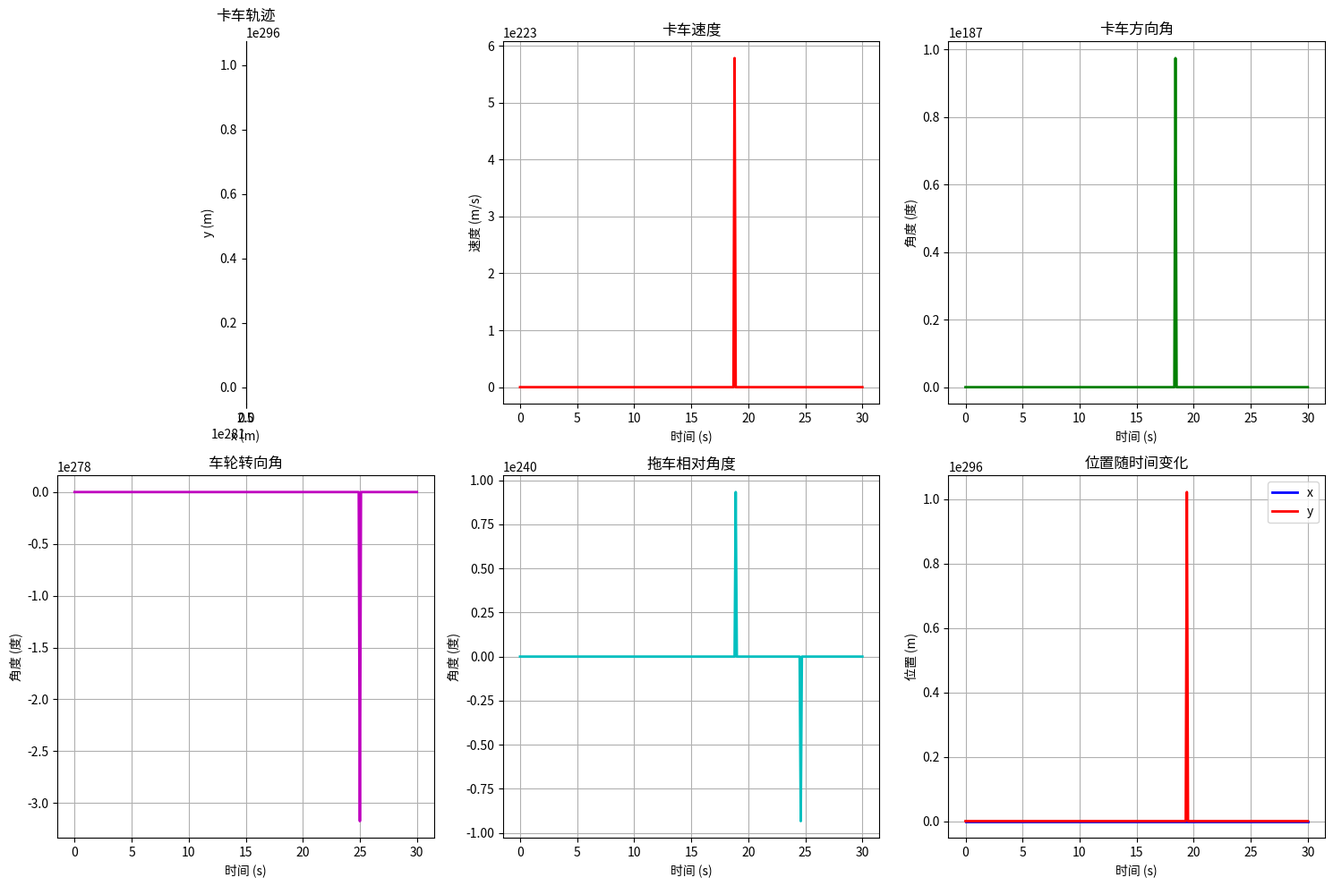

The script that saved this image:
#!/usr/bin/env python3
"""
简化的半挂卡车模拟器 - Python版本
基于MATLAB代码的简化实现
"""

import numpy as np
import matplotlib.pyplot as plt
from scipy.integrate import odeint

def truck_dynamics(state, t, params):
    """
    简化的卡车动力学模型
    state: [x, y, theta, v, gamma, phi, phi_dot]
    params: 包含所有参数的字典
    """
    # 解包状态
    x, y, theta, v, gamma, phi, phi_dot = state
    
    # 解包参数
    m_truck = params['m_truck']
    m_trailer = params['m_trailer']
    L1 = params['L1']  # 前轴到CG距离
    L2 = params['L2']  # 后轴到CG距离
    L3 = params['L3']  # 拖车CG到铰接点距离
    L4 = params['L4']  # 拖车后轴到铰接点距离
    thrust = params['thrust']
    wheel_torque = params['wheel_torque']
    drag_coeff = params['drag_coeff']
    friction_coeff = params['friction_coeff']
    
    # 简化的运动学关系
    # 卡车角速度
    if np.cos(phi) * (L1 + L2) != 0:
        omega_truck = (v * np.sin(phi)) / (np.cos(phi) * (L1 + L2))
    else:
        omega_truck = 0.0
    
    # 卡车横向速度
    if np.cos(phi) * (L1 + L2) != 0:
        v_lat = (L2 * v * np.sin(phi)) / (np.cos(phi) * (L1 + L2))
    else:
        v_lat = 0.0
    
    # 拖车角速度
    if L4 * np.cos(phi) * (L1 + L2) != 0:
        omega_trailer = -(v * (L4 * np.sin(phi) + 
                          (L1 + L2) * np.cos(phi) * np.sin(gamma))) / \
                        (L4 * np.cos(phi) * (L1 + L2))
    else:
        omega_trailer = 0.0
    
    # 简化的动力学
    total_mass = m_truck + m_trailer
    drag_force = 0.5 * drag_coeff * v**2
    friction_force = friction_coeff * total_mass * 9.81
    net_force = thrust - drag_force - friction_force
    v_dot = net_force / total_mass if total_mass > 0 else 0
    
    # 转向轮动力学 (简化)
    J_wheel = 1.0  # 车轮转动惯量
    damping = 10.0  # 阻尼系数
    wheel_acc = (wheel_torque - damping * phi_dot) / J_wheel
    
    # 状态导数
    dx = v * np.cos(theta) - v_lat * np.sin(theta)
    dy = v * np.sin(theta) + v_lat * np.cos(theta)
    dtheta = omega_truck
    dv = v_dot
    dgamma = omega_trailer
    dphi = phi_dot
    dphi_dot = wheel_acc
    
    return [dx, dy, dtheta, dv, dgamma, dphi, dphi_dot]

def run_simple_simulation():
    """运行简化仿真"""
    print("开始简化半挂卡车仿真...")
    
    # 设置参数
    params = {
        'm_truck': 1500.0,      # 卡车质量 (kg)
        'm_trailer': 3000.0,    # 拖车质量 (kg)
        'L1': 1.0,              # 前轴到CG距离 (m)
        'L2': 1.0,              # 后轴到CG距离 (m)
        'L3': 6.0,              # 拖车CG到铰接点距离 (m)
        'L4': 12.0,             # 拖车后轴到铰接点距离 (m)
        'thrust': 100.0,        # 推力 (N)
        'wheel_torque': 1.0,    # 转向扭矩 (N·m)
        'drag_coeff': 0.5,      # 阻力系数
        'friction_coeff': 0.002 # 摩擦系数
    }
    
    # 初始状态
    # [x, y, theta, v, gamma, phi, phi_dot]
    initial_state = [0.0, 0.0, np.radians(45), 0.0, 0.0, 0.0, 0.0]
    
    # 时间设置
    t_end = 30.0  # 仿真时间 (s)
    dt = 0.1      # 时间步长 (s)
    t = np.arange(0, t_end + dt, dt)
    
    # 运行仿真
    print("运行仿真...")
    solution = odeint(truck_dynamics, initial_state, t, args=(params,))
    
    print("仿真完成!")
    
    # 提取结果
    x = solution[:, 0]
    y = solution[:, 1]
    theta = solution[:, 2]
    v = solution[:, 3]
    gamma = solution[:, 4]
    phi = solution[:, 5]
    
    # 绘制结果
    plot_results(t, x, y, theta, v, gamma, phi)
    
    return solution

def plot_results(t, x, y, theta, v, gamma, phi):
    """绘制仿真结果"""
    fig, axes = plt.subplots(2, 3, figsize=(15, 10))
    
    # 轨迹图
    axes[0, 0].plot(x, y, 'b-', linewidth=2)
    axes[0, 0].set_xlabel('x (m)')
    axes[0, 0].set_ylabel('y (m)')
    axes[0, 0].set_title('卡车轨迹')
    axes[0, 0].grid(True)
    axes[0, 0].set_aspect('equal')
    
    # 速度
    axes[0, 1].plot(t, v, 'r-', linewidth=2)
    axes[0, 1].set_xlabel('时间 (s)')
    axes[0, 1].set_ylabel('速度 (m/s)')
    axes[0, 1].set_title('卡车速度')
    axes[0, 1].grid(True)
    
    # 卡车角度
    axes[0, 2].plot(t, np.degrees(theta), 'g-', linewidth=2)
    axes[0, 2].set_xlabel('时间 (s)')
    axes[0, 2].set_ylabel('角度 (度)')
    axes[0, 2].set_title('卡车方向角')
    axes[0, 2].grid(True)
    
    # 车轮角度
    axes[1, 0].plot(t, np.degrees(phi), 'm-', linewidth=2)
    axes[1, 0].set_xlabel('时间 (s)')
    axes[1, 0].set_ylabel('角度 (度)')
    axes[1, 0].set_title('车轮转向角')
    axes[1, 0].grid(True)
    
    # 拖车相对角度
    axes[1, 1].plot(t, np.degrees(gamma), 'c-', linewidth=2)
    axes[1, 1].set_xlabel('时间 (s)')
    axes[1, 1].set_ylabel('角度 (度)')
    axes[1, 1].set_title('拖车相对角度')
    axes[1, 1].grid(True)
    
    # 位置随时间变化
    axes[1, 2].plot(t, x, 'b-', label='x', linewidth=2)
    axes[1, 2].plot(t, y, 'r-', label='y', linewidth=2)
    axes[1, 2].set_xlabel('时间 (s)')
    axes[1, 2].set_ylabel('位置 (m)')
    axes[1, 2].set_title('位置随时间变化')
    axes[1, 2].legend()
    axes[1, 2].grid(True)
    
    plt.tight_layout()
    plt.show()
    
    # 创建动画
    create_simple_animation(x, y, theta, gamma, t)

def create_simple_animation(x, y, theta, gamma, t):
    """创建简化动画"""
    print("生成动画...")
    
    fig, ax = plt.subplots(figsize=(10, 8))
    
    # 卡车和拖车尺寸
    truck_length = 4.0
    truck_width = 2.0
    trailer_length = 12.0
    trailer_width = 2.5
    
    def animate(frame):
        ax.clear()
        
        # 当前状态
        current_x = x[frame]
        current_y = y[frame]
        current_theta = theta[frame]
        current_gamma = gamma[frame]
        
        # 卡车旋转矩阵
        truck_rot = np.array([
            [np.cos(current_theta), -np.sin(current_theta)],
            [np.sin(current_theta), np.cos(current_theta)]
        ])
        
        # 卡车角点
        truck_points = np.array([
            [truck_length/2, truck_width/2],
            [truck_length/2, -truck_width/2],
            [-truck_length/2, -truck_width/2],
            [-truck_length/2, truck_width/2],
            [truck_length/2, truck_width/2]
        ]).T
        
        # 旋转和平移卡车
        truck_points_rot = truck_rot @ truck_points
        truck_points_final = truck_points_rot + np.array([[current_x], [current_y]])
        
        # 绘制卡车
        ax.plot(truck_points_final[0, :], truck_points_final[1, :], 'b-', linewidth=2, label='卡车')
        
        # 拖车旋转矩阵
        trailer_theta = current_theta + current_gamma
        trailer_rot = np.array([
            [np.cos(trailer_theta), -np.sin(trailer_theta)],
            [np.sin(trailer_theta), np.cos(trailer_theta)]
        ])
        
        # 拖车铰接点位置 (卡车后部中心)
        hitch_x = current_x - (truck_length/2) * np.cos(current_theta)
        hitch_y = current_y - (truck_length/2) * np.sin(current_theta)
        
        # 拖车角点
        trailer_points = np.array([
            [0, trailer_width/2],
            [0, -trailer_width/2],
            [-trailer_length, -trailer_width/2],
            [-trailer_length, trailer_width/2],
            [0, trailer_width/2]
        ]).T
        
        # 旋转和平移拖车
        trailer_points_rot = trailer_rot @ trailer_points
        trailer_points_final = trailer_points_rot + np.array([[hitch_x], [hitch_y]])
        
        # 绘制拖车
        ax.plot(trailer_points_final[0, :], trailer_points_final[1, :], 'r-', linewidth=2, label='拖车')
        
        # 绘制轨迹
        ax.plot(x[:frame+1], y[:frame+1], 'g-', linewidth=1, alpha=0.7, label='轨迹')
        
        # 设置图形
        ax.set_xlabel('x (m)')
        ax.set_ylabel('y (m)')
        ax.set_title(f'半挂卡车仿真 - 时间: {t[frame]:.1f}s')
        ax.legend()
        ax.grid(True, alpha=0.3)
        ax.set_aspect('equal')
        
        # 自动调整坐标轴
        margin = 10
        all_x = np.concatenate([truck_points_final[0, :], trailer_points_final[0, :]])
        all_y = np.concatenate([truck_points_final[1, :], trailer_points_final[1, :]])
        ax.set_xlim([np.min(all_x) - margin, np.max(all_x) + margin])
        ax.set_ylim([np.min(all_y) - margin, np.max(all_y) + margin])
    
    # 创建动画 (只显示前100帧以加快速度)
    n_frames = min(100, len(t))
    from matplotlib.animation import FuncAnimation
    anim = FuncAnimation(fig, animate, frames=n_frames, interval=50, repeat=True)
    
    plt.tight_layout()
    plt.show()
    
    return anim

if __name__ == "__main__":
    print("简化半挂卡车模拟器")
    print("=" * 40)
    
    try:
        # 检查必要的库
        import numpy as np
        import matplotlib.pyplot as plt
        from scipy.integrate import odeint
        
        # 运行仿真
        results = run_simple_simulation()
        print("仿真成功完成!")
        
    except ImportError as e:
        print(f"缺少必要的库: {e}")
        print("请安装: pip install numpy matplotlib scipy")
    except Exception as e:
        print(f"仿真过程中出现错误: {e}")
        import traceback
        traceback.print_exc()
